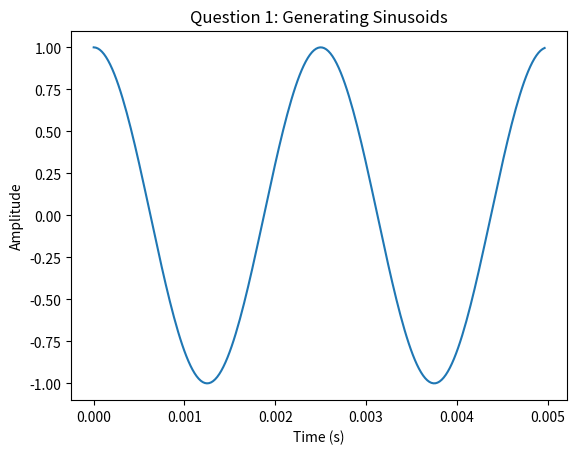

Reproduce this figure in Python. (Note: this script raises an exception after producing the figure.)
from typing import Tuple
import numpy as np
import matplotlib.pyplot as plt


# Question 1
def generateSinusoidal(amplitude: float, sampling_rate_Hz: int, frequency_Hz: float,
                       length_secs: float, phase_radians: float) -> Tuple[np.array, np.array]:
    num_samples = round(length_secs * sampling_rate_Hz)
    audio_array = np.zeros(num_samples)
    time_array = np.zeros(num_samples)

    for i in range(num_samples):
        current_phase = np.fmod(phase_radians + 2 * np.pi * frequency_Hz / sampling_rate_Hz * i, 2*np.pi)
        current_time = 1 / sampling_rate_Hz * i
        audio_array[i] = np.sin(current_phase)
        time_array[i] = current_time

    audio_array *= amplitude

    return audio_array, time_array


# Question 2
def generateSquare(amplitude: float, sampling_rate_Hz: int, frequency_Hz: float,
                   length_secs: float, phase_radians: float) -> Tuple[np.array, np.array]:
    # x(t) = 4/pi * ( sin(wt) + (1/3) * sin(3wt) + (1/5) * sin(5wt) + ...)
    harmonics = []
    time = np.array([])

    for i in range(10):
        nth = i * 2 + 1  # the nth harmonic
        harmonic, time = generateSinusoidal(amplitude * 4/np.pi * 1/nth,
                                            sampling_rate_Hz, nth * frequency_Hz,
                                            length_secs, nth * phase_radians)
        harmonics.append(harmonic)

    return sum(harmonics), time


def computeSpectrum(x: np.array, sample_rate_Hz: int) -> \
        Tuple[np.array, np.array, np.array, np.array, np.array]:
    signal_len = len(x)
    x_fft = np.fft.fft(x)

    # calculate the length of the non-repeated fft
    fft_len = 0
    if signal_len % 2 == 0:
        # the length is even
        fft_len = signal_len // 2 + 1
    else:
        # the length is odd
        fft_len = (signal_len + 1) // 2

    half_fft = x_fft[:fft_len]
    f = np.linspace(0, sample_rate_Hz/2, num=fft_len, endpoint=False)

    XAbs = abs(half_fft)
    XPhase = np.angle(half_fft)
    XRe = half_fft.real
    XIm = half_fft.imag

    return f, XAbs, XPhase, XRe, XIm


def generateBlocks(x: np.array, sample_rate_Hz: int,
                   block_size: int, hop_size: int) -> Tuple[np.array, np.array]:
    index = 0
    signal_len = len(x)
    blocks = []
    time_stamps = []
    while True:
        time_stamps.append(1 / sample_rate_Hz * index)
        if index + block_size >= signal_len:
            # treat it as the last block
            if index + block_size != signal_len:
                # requires zero padding
                blocks.append(np.concatenate((x[index: signal_len],
                                              np.zeros(block_size - (signal_len - index)))))
            else:
                # no need to pad zero
                blocks.append(x[index: index+block_size])
            break
        blocks.append(x[index: index+block_size])
        index += hop_size

    t = np.array(time_stamps)
    X = np.transpose(np.array(blocks))

    return t, X


def mySpecgram(x: np.array, block_size: int, hop_size: int, sampling_rate_Hz: int, window_type: str) \
        -> Tuple[np.array, np.array, np.array]:
    time_vector, blocks = generateBlocks(x, sampling_rate_Hz, block_size, hop_size)

    if window_type == 'hann':
        win = np.hanning(block_size).reshape(block_size, 1)
        blocks = blocks * win

    magnitude_spectrogram = abs(np.fft.rfft(blocks, axis=0))
    freq_vector = np.linspace(0, sampling_rate_Hz/2, num=magnitude_spectrogram.shape[0], endpoint=False)

    plt.figure()
    plt.title(f'Q4: spectrogram ({window_type} window)')
    plt.xlabel('Time (s)')
    plt.ylabel('Frequency (Hz)')
    plt.pcolormesh(time_vector, freq_vector, magnitude_spectrogram, shading='nearest')
    plt.savefig(f'results/q4-{window_type}.png')
    return freq_vector, time_vector, magnitude_spectrogram


if __name__ == '__main__':
    # Question 1
    sin_audio, sin_time = generateSinusoidal(1.0, 44100, 400, 0.5, np.pi/2)
    num_samples_for_plot = round(44100 * 0.005)  # 5ms
    sin_audio_for_plot = sin_audio[:num_samples_for_plot]
    sin_time_for_plot = sin_time[:num_samples_for_plot]
    plt.xlabel('Time (s)')
    plt.ylabel('Amplitude')
    plt.title('Question 1: Generating Sinusoids')
    plt.plot(sin_time_for_plot, sin_audio_for_plot)
    plt.savefig('results/q1.png')

    # Question 2
    sqr_audio, sqr_time = generateSquare(1.0, 44100, 400, 0.5, 0)
    num_samples_for_plot = round(44100 * 0.005)  # 5ms
    sqr_audio_for_plot = sqr_audio[:num_samples_for_plot]
    sqr_time_for_plot = sqr_time[:num_samples_for_plot]
    plt.figure()
    plt.xlabel('Time (s)')
    plt.ylabel('Amplitude')
    plt.title('Question 2: Combining Sinusoids')
    plt.plot(sqr_time_for_plot, sqr_audio_for_plot)
    plt.savefig('results/q2.png')

    # Question 3
    sin_f, sin_spec_mag, sin_spec_phase, _, _ = computeSpectrum(sin_audio, 44100)
    plt.figure()
    plt.subplot(211)
    plt.title('Question 3: Sin Wave Magnitude and Phase')
    plt.ylabel('Magnitude')
    plt.plot(sin_f, sin_spec_mag)

    plt.subplot(212)
    plt.xlabel('Frequency (Hz)')
    plt.ylabel('Phase (rad)')
    plt.plot(sin_f, sin_spec_phase)

    plt.savefig('results/q3-sin.png')

    sqr_f, sqr_spec_mag, sqr_spec_phase, _, _ = computeSpectrum(sqr_audio, 44100)
    plt.figure()
    plt.subplot(211)
    plt.title('Question 3: Square Wave Magnitude and Phase')
    plt.ylabel('Magnitude')
    plt.plot(sqr_f, sqr_spec_mag)

    plt.subplot(212)
    plt.xlabel('Frequency (Hz)')
    plt.ylabel('Phase (rad)')
    plt.plot(sqr_f, sqr_spec_phase)

    plt.savefig('results/q3-sqr.png')

    # Question 4
    mySpecgram(sqr_audio, 2048, 1024, 44100, 'rect')
    mySpecgram(sqr_audio, 2048, 1024, 44100, 'hann')